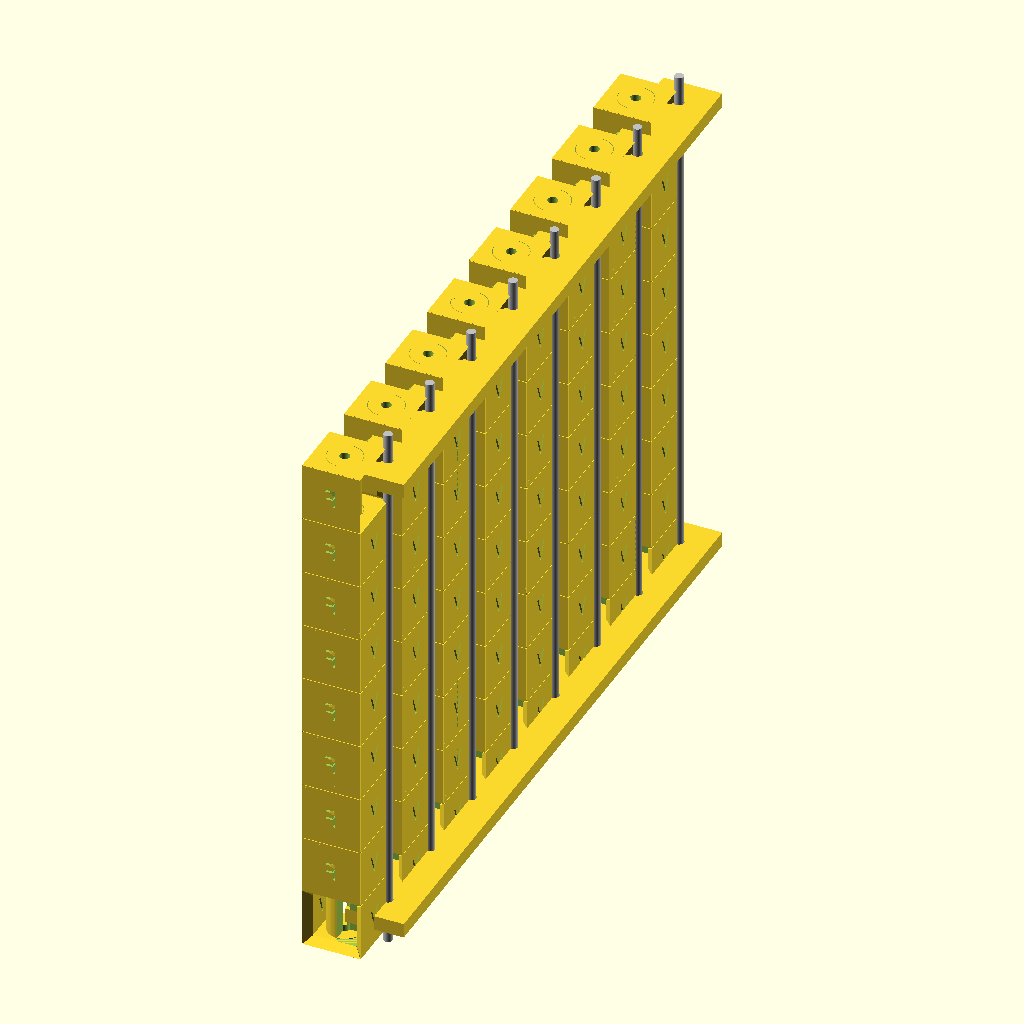
Cell 1 — every parameter at its default value.
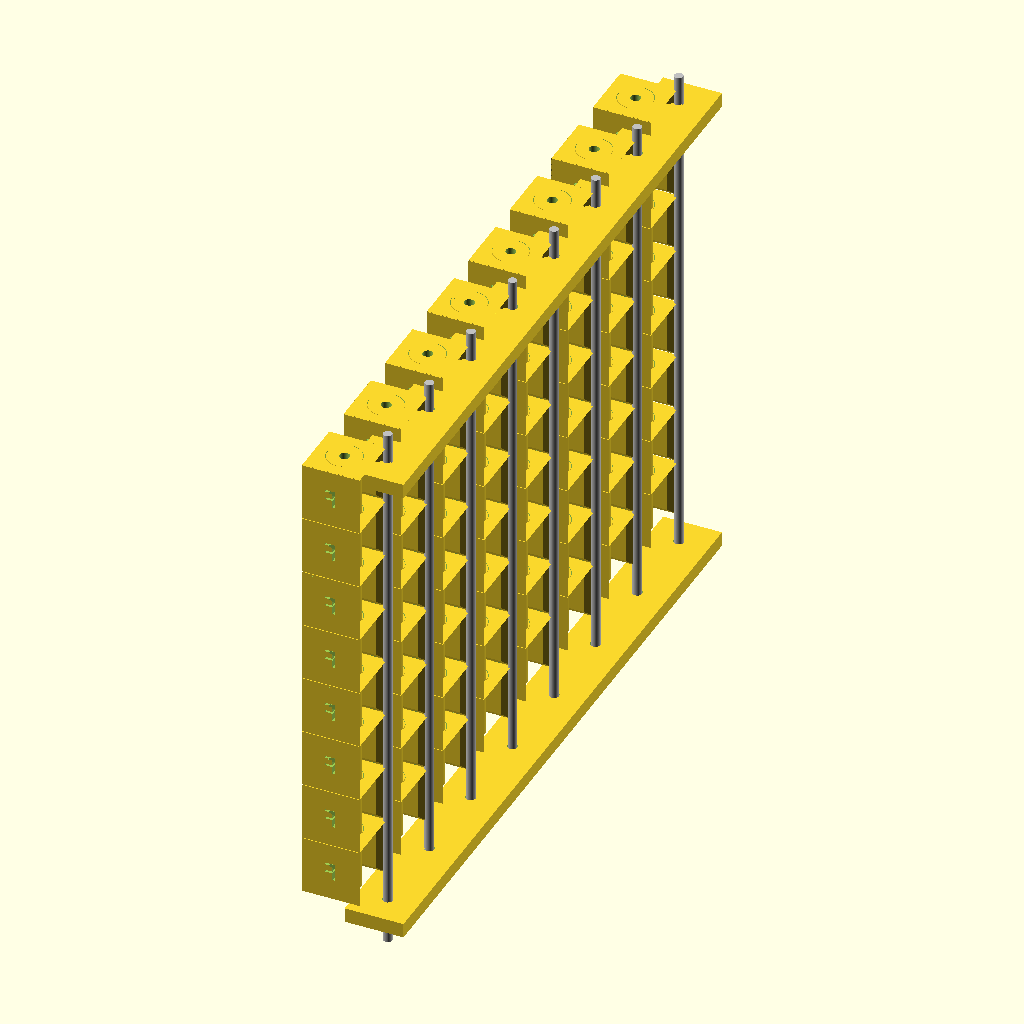
Cell 2: show_bottom = false (everything else at default).
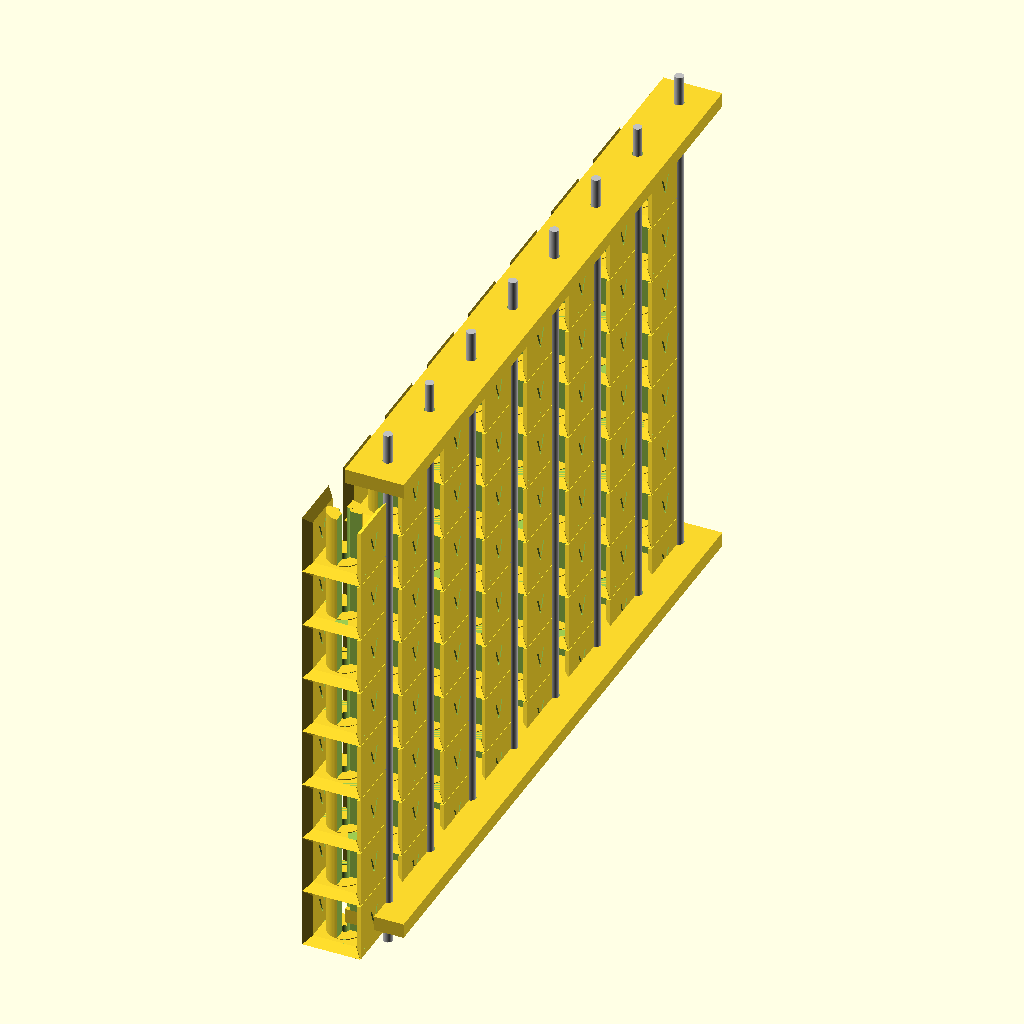
Cell 3: the same model with show_top = false.
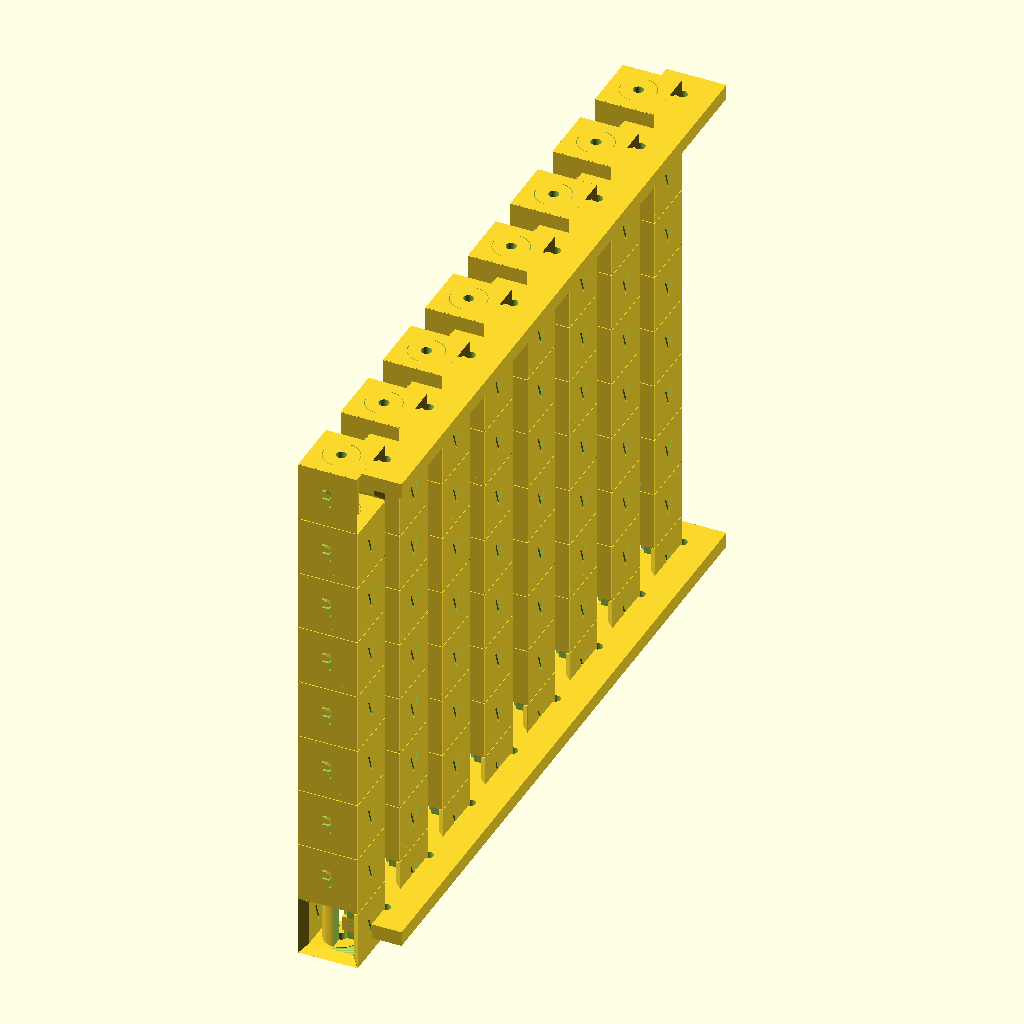
Cell 4 — show_rods set to false, the other parameters unchanged.
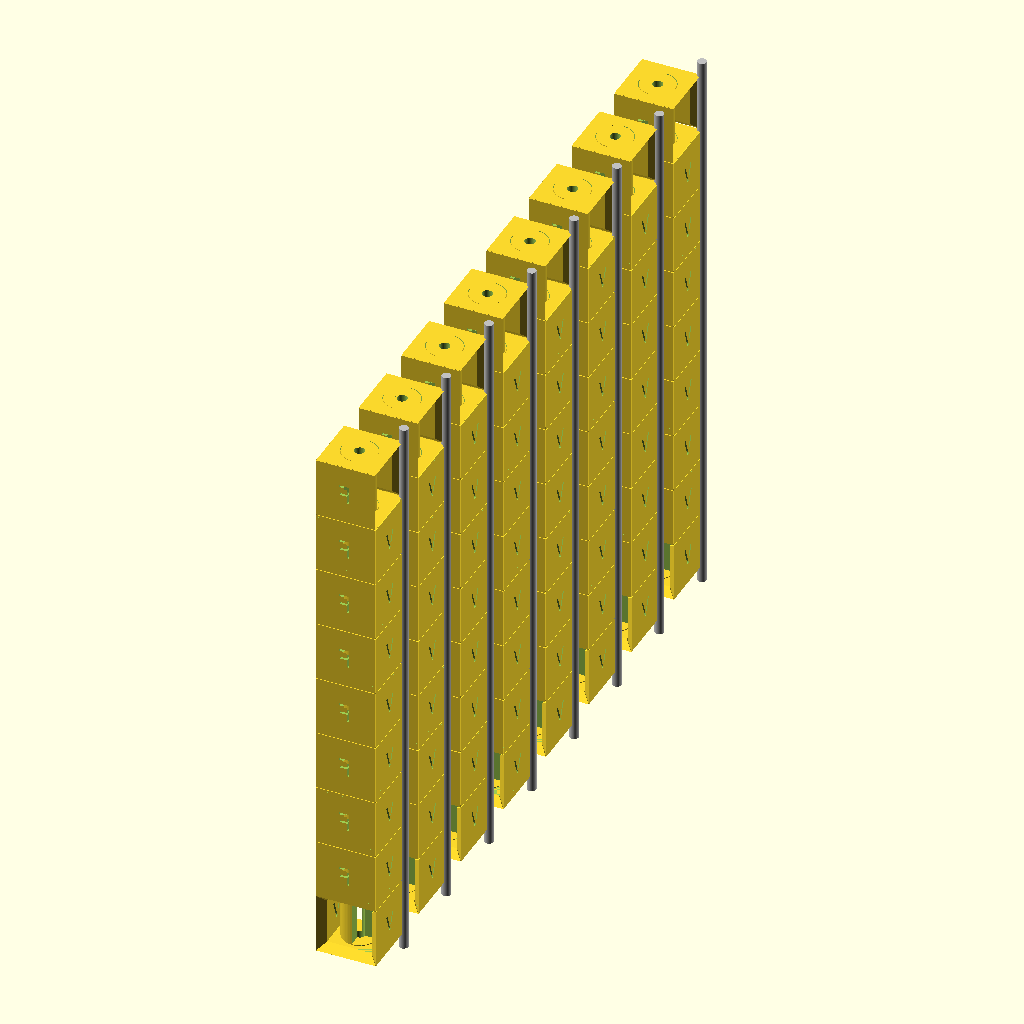
Cell 5 — show_stoppers set to false, the other parameters unchanged.
All cells are drawn from the same view direction (rotation 55°, 0°, 25°, orthographic, colour scheme Cornfield), but the view is re-fitted for each cell, so position and scale can differ between cells as well as the parameter.
The OpenSCAD source (scad/tablaco.scad):
// Suppress default render in half_cube
is_library = 1;
include <half_cube.scad>

// --- Parameters ---
rows = 8;
cols = 8;
rod_extension = 10;
rotation_clearance = 2;  // Gap between rotating cubes (mm)
is_library = true; // Suppress half_cube single render

// --- Letter Parameters ---
letter_bottom = "V";
letter_top = "F";

// --- Visibility Toggles ---
show_bottom = true;    // Show/hide bottom half-cube units
show_top = true;       // Show/hide top half-cube units
show_rods = true;      // Show/hide connecting rods
show_stoppers = true;  // Show/hide rod stoppers

// --- Per-Half Advanced Visibility ---
show_bottom_base = true;
show_bottom_walls = true;
show_bottom_mech = true;
show_bottom_letter = true;
show_bottom_wall_left = true;
show_bottom_wall_right = true;
show_bottom_mech_base_ring = true;
show_bottom_mech_pillars = true;
show_bottom_mech_snap_beams = true;

show_top_base = true;
show_top_walls = true;
show_top_mech = true;
show_top_letter = true;
show_top_wall_left = true;
show_top_wall_right = true;
show_top_mech_base_ring = true;
show_top_mech_pillars = true;
show_top_mech_snap_beams = true;

// --- Derived ---
// Grid pitch = cube diagonal + clearance for free rotation
grid_pitch = size * sqrt(2) + rotation_clearance;

// Total dimensions based on grid pitch
total_width = (cols - 1) * grid_pitch + size;  // First and last cubes contribute half their size
total_height = rows * size;  // Vertical stacking remains at cube size

// Rod Logic:
// The assembly stack is:
// 1. Bottom Stopper (rail_H = 2*thick)
// 2. Grid (total_height = rows * size)
// 3. Top Stopper (rail_H = 2*thick)
// Flush Length = total_height + 2 * rail_H
// Rod Length = Flush Length + 2 * rod_extension

rail_H = thick * 2;
flush_length = total_height + 2 * rail_H;
rod_length = flush_length + 2 * rod_extension;

// --- Modules ---

module full_cube() {
    union() {
        // Part A: Right-side up
        assembly(
            v_base=show_bottom_base, v_walls=show_bottom_walls,
            v_mech=show_bottom_mech, v_letter=show_bottom_letter,
            v_wall_left=show_bottom_wall_left, v_wall_right=show_bottom_wall_right,
            v_mech_base_ring=show_bottom_mech_base_ring,
            v_mech_pillars=show_bottom_mech_pillars,
            v_mech_snap_beams=show_bottom_mech_snap_beams
        );

        // Part B: Upside down and Rotated 90
        translate([0, 0, size]) rotate([180, 0, 90]) assembly(flipped=true,
            v_base=show_top_base, v_walls=show_top_walls,
            v_mech=show_top_mech, v_letter=show_top_letter,
            v_wall_left=show_top_wall_left, v_wall_right=show_top_wall_right,
            v_mech_base_ring=show_top_mech_base_ring,
            v_mech_pillars=show_top_mech_pillars,
            v_mech_snap_beams=show_top_mech_snap_beams
        );
    }
}

module stopper_rail() {
    // Horizontal bar with holes
    rail_W = size;
    rail_H = thick * 2;
    rail_L = total_width;

    difference() {
        translate([size/2, (cols-1)*grid_pitch/2 + size/2, 0])
             cube([rail_W, rail_L, rail_H], center=true);

        // Holes for Rods (spaced at grid_pitch)
        for (i = [0 : cols-1]) {
            translate([size/2, i*grid_pitch + size/2, 0])
                cylinder(r=rod_D/2 + clearance, h=rail_H*3, center=true);
        }
    }
}

module vertical_rod() {
    color("silver")
    cylinder(r=rod_D/2, h=rod_length, center=true);
}

// --- Main Assembly ---

// --- Render Logic ---
render_mode = 0; // Part selector (see project.json manifest): 0=all, 1=bottom, 2=top, 3=rods, 4=stoppers

// --- Main Assembly ---

// 1. Grid of Cubes
for (j = [0 : rows-1]) {
    for (i = [0 : cols-1]) {
        translate([0, i*grid_pitch, j*size]) {
            // Part A: Right-side up (Bottom Unit)
            if (render_mode == 0 || render_mode == 1)
                if (show_bottom) assembly(
                    v_base=show_bottom_base, v_walls=show_bottom_walls,
                    v_mech=show_bottom_mech, v_letter=show_bottom_letter,
                    v_wall_left=show_bottom_wall_left, v_wall_right=show_bottom_wall_right,
                    v_mech_base_ring=show_bottom_mech_base_ring,
                    v_mech_pillars=show_bottom_mech_pillars,
                    v_mech_snap_beams=show_bottom_mech_snap_beams
                );

            // Part B: Upside down and Rotated 90 (Top Unit)
            if (render_mode == 0 || render_mode == 2)
                if (show_top) translate([0, 0, size]) rotate([180, 0, 90]) assembly(flipped=true,
                    v_base=show_top_base, v_walls=show_top_walls,
                    v_mech=show_top_mech, v_letter=show_top_letter,
                    v_wall_left=show_top_wall_left, v_wall_right=show_top_wall_right,
                    v_mech_base_ring=show_top_mech_base_ring,
                    v_mech_pillars=show_top_mech_pillars,
                    v_mech_snap_beams=show_top_mech_snap_beams
                );
        }
    }
}

// 2. Vertical Rods (Per Column)
if (render_mode == 0 || render_mode == 3) {
    if (show_rods) {
        for (i = [0 : cols-1]) {
            translate([size/2, i*grid_pitch + size/2, rows*size/2])
                vertical_rod();
        }
    }
}

// 3. Stoppers (Top and Bottom)
if (render_mode == 0 || render_mode == 4) {
    if (show_stoppers) {
        // Bottom Stopper
        translate([0, 0, -rail_H/2])
            stopper_rail();

        // Top Stopper
        translate([0, 0, rows*size + rail_H/2])
            stopper_rail();
    }
}
Customizer parameters (derived from the source; name, type, default, range or options):
is_library: bool, default true
rows: number, default 8
cols: number, default 8
rod_extension: number, default 10
rotation_clearance: number, default 2
letter_bottom: string, default "V"
letter_top: string, default "F"
show_bottom: bool, default true
show_top: bool, default true
show_rods: bool, default true
show_stoppers: bool, default true
show_bottom_base: bool, default true
show_bottom_walls: bool, default true
show_bottom_mech: bool, default true
show_bottom_letter: bool, default true
show_bottom_wall_left: bool, default true
show_bottom_wall_right: bool, default true
show_bottom_mech_base_ring: bool, default true
show_bottom_mech_pillars: bool, default true
show_bottom_mech_snap_beams: bool, default true
show_top_base: bool, default true
show_top_walls: bool, default true
show_top_mech: bool, default true
show_top_letter: bool, default true
show_top_wall_left: bool, default true
show_top_wall_right: bool, default true
show_top_mech_base_ring: bool, default true
show_top_mech_pillars: bool, default true
show_top_mech_snap_beams: bool, default true
